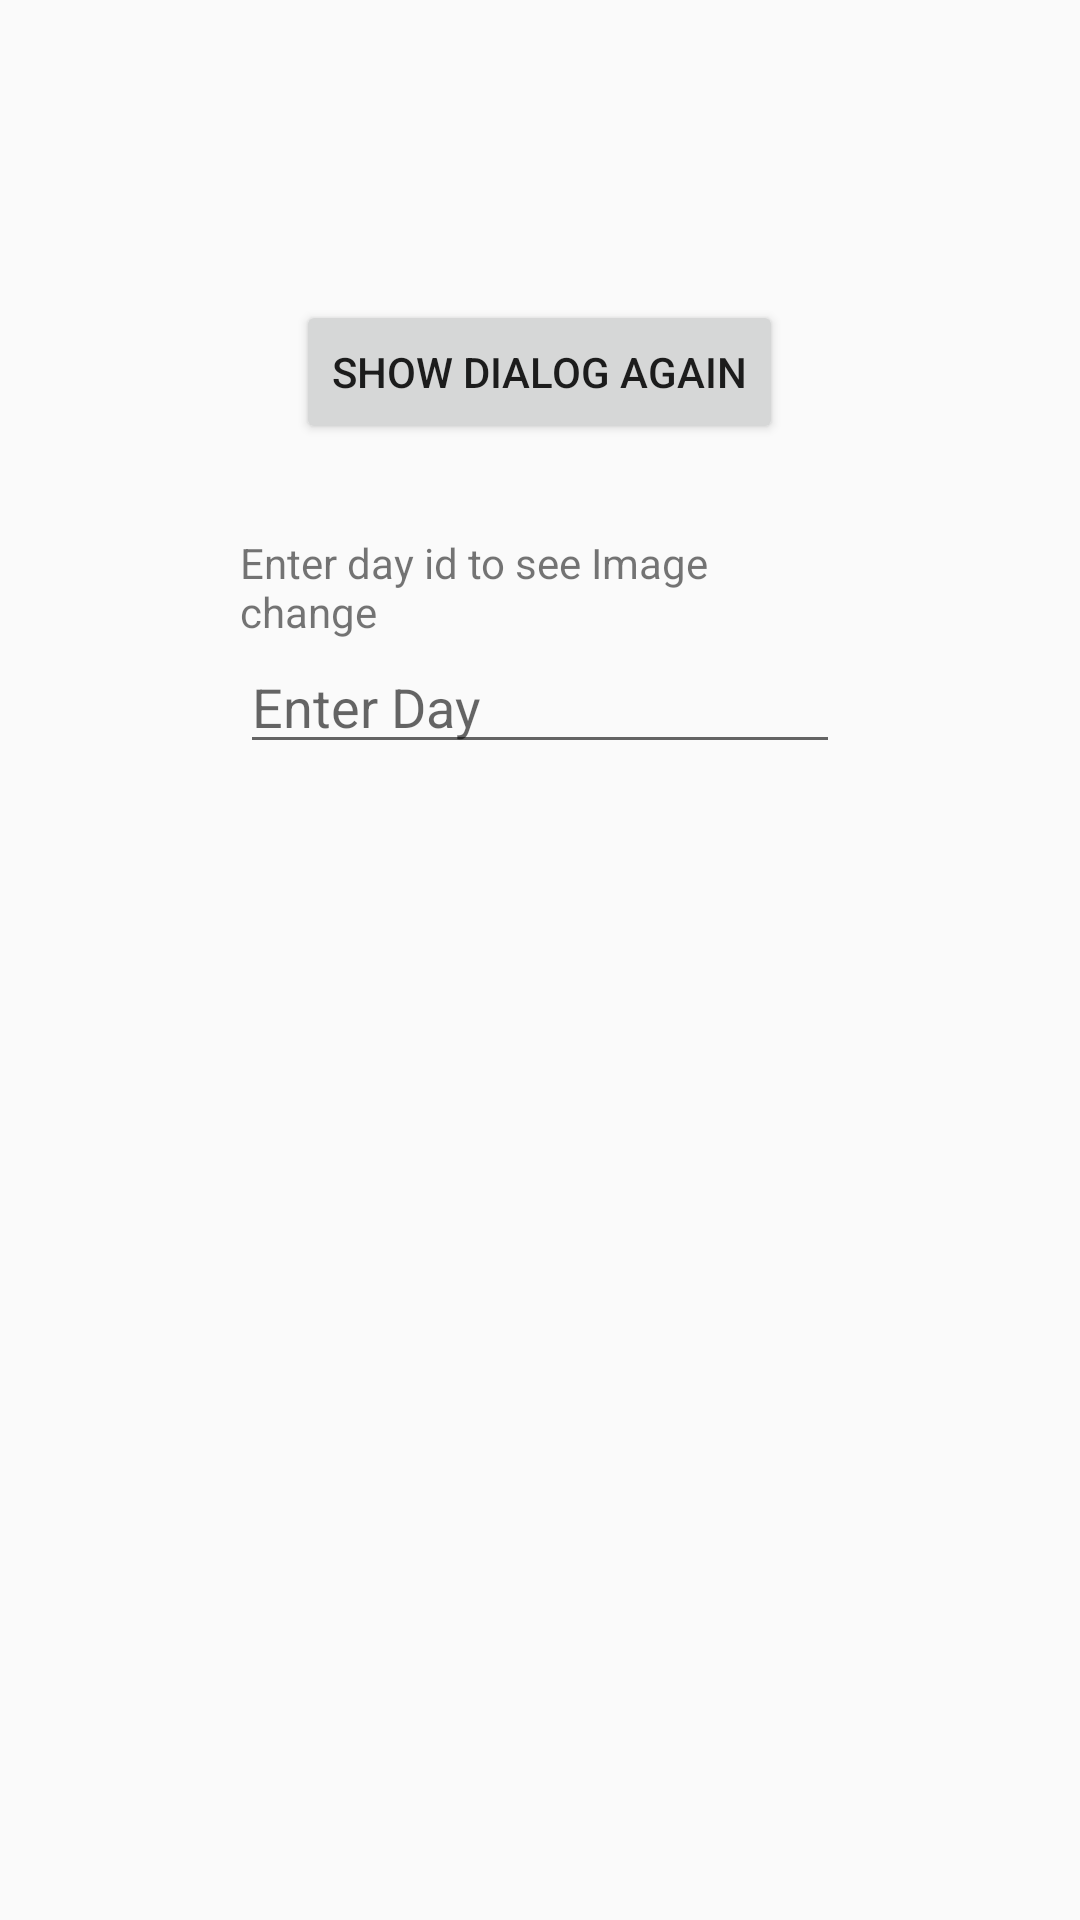

This screen was rendered from an Android layout file. Write that file and the resources it references.
<!-- AndroidManifest.xml: application theme AppTheme -->
<!-- res/layout/activity_main.xml -->
<?xml version="1.0" encoding="utf-8"?>
<LinearLayout xmlns:android="http://schemas.android.com/apk/res/android"
    xmlns:app="http://schemas.android.com/apk/res-auto"
    xmlns:tools="http://schemas.android.com/tools"
    android:layout_width="match_parent"
    android:layout_height="match_parent"
    tools:context=".MainActivity"
    android:orientation="vertical">
<Button
    android:layout_marginTop="100dp"
    android:layout_width="wrap_content"
    android:layout_height="wrap_content"
    android:text="SHOW DIALOG AGAIN"
    android:layout_gravity="center"
    android:id="@+id/btn_main_show_dialog"/>
<TextView
    android:layout_marginTop="30dp"
    android:layout_gravity="center"
    android:layout_width="200dp"
    android:layout_height="wrap_content"
    android:text="Enter day id to see Image change"/>
    <EditText
        android:inputType="numberSigned"
        android:layout_gravity="center"
        android:layout_width="200dp"
        android:layout_height="wrap_content"
        android:hint="Enter Day"
        android:id="@+id/et_main_day_id"/>

</LinearLayout>
<!-- resources referenced by this layout -->
<resources>
  <style name="AppTheme" parent="Theme.AppCompat.Light.DarkActionBar">
          
          <item name="colorPrimary">@color/colorPrimary</item>
          <item name="colorPrimaryDark">@color/colorPrimaryDark</item>
          <item name="colorAccent">@color/colorAccent</item>
      </style>
  <!-- not gathered from this repository: default colours our renderer supplied (Android Studio template values) -->
  <color name="colorPrimary">#FF6200EE</color>
  <color name="colorPrimaryDark">#FF3700B3</color>
  <color name="colorAccent">#FF03DAC5</color>
</resources>
